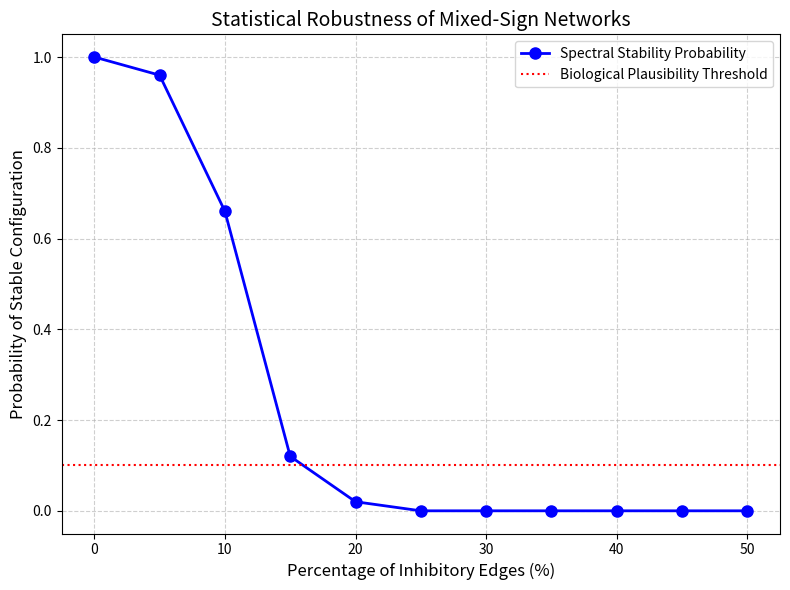

Python code for this plot:
#!/usr/bin/env python3
"""
Spectral Stability Probability Analysis
---------------------------------------
This script investigates the robustness of spectral stability in Small-World networks
with mixed-sign couplings. It performs a Monte Carlo simulation to estimate the
probability that a random network configuration satisfies the stability condition
(all non-zero eigenvalues <= 0) as a function of the fraction of inhibitory (negative) edges.

Usage:
    python3 probability_stability.py
"""

import numpy as np
import matplotlib.pyplot as plt
import networkx as nx
import scipy.linalg as la
import os

def analyze_stability_probability():
    print("Running Spectral Stability Probability Analysis...")
    np.random.seed(42)  # Ensure reproducibility
    
    # Parameters
    N = 20              # Number of nodes
    k = 4               # Nearest neighbors
    p = 0.1             # Rewiring probability (Small-World)
    trials_per_frac = 50 
    fractions = np.linspace(0, 0.5, 11) # 0% to 50% inhibition
    
    probabilities = []
    
    print(f" Simulating {len(fractions)} levels of inhibition with {trials_per_frac} trials each...")
    
    for f in fractions:
        stable_count = 0
        for _ in range(trials_per_frac):
            # 1. Generate random small-world graph topology
            G = nx.watts_strogatz_graph(n=N, k=k, p=p)
            adj = nx.to_numpy_array(G)
            edges = list(G.edges())
            
            # 2. Assign negative weights to a fraction 'f' of edges
            num_neg = int(len(edges) * f)
            W = adj.copy()
            if num_neg > 0:
                neg_idx = np.random.choice(len(edges), num_neg, replace=False)
                for idx in neg_idx:
                    u, v = edges[idx]
                    W[u, v] = -0.5  # Inhibitory weight
                    W[v, u] = -0.5  # Symmetric
            
            # 3. Construct Laplacian-like Coupling Matrix (Diffusive)
            C = W.copy()
            for i in range(N):
                # Diagonal elements ensure row sum is zero (diffusive coupling condition)
                C[i, i] = -np.sum(W[i, :]) + W[i, i]
            
            # 4. Check Spectral Stability Condition
            # Condition: All non-zero eigenvalues must have Re(lambda) <= 0
            eig = la.eigvals(C)
            max_real_eig = np.max(eig.real)
            
            # Allow for small numerical error (epsilon)
            if max_real_eig <= 1e-5:
                stable_count += 1
                
        prob = stable_count / trials_per_frac
        probabilities.append(prob)
        print(f"  Fraction {f*100:5.1f}% neg edges -> Probability: {prob:.2f}")

    # Plotting
    plt.figure(figsize=(8, 6))
    plt.plot(fractions * 100, probabilities, 'bo-', linewidth=2, markersize=8, label='Spectral Stability Probability')
    
    # Aesthetics
    plt.xlabel('Percentage of Inhibitory Edges (%)', fontsize=12)
    plt.ylabel('Probability of Stable Configuration', fontsize=12)
    plt.title('Statistical Robustness of Mixed-Sign Networks', fontsize=14)
    plt.grid(True, linestyle='--', alpha=0.6)
    plt.axhline(0.1, color='r', linestyle=':', label='Biological Plausibility Threshold') 
    plt.legend()
    plt.tight_layout()
    
    output_file = 'probability_stability.png'
    plt.savefig(output_file, dpi=300)
    print(f"\nAnalysis complete. Plot saved to: {os.path.abspath(output_file)}")

if __name__ == "__main__":
    analyze_stability_probability()
